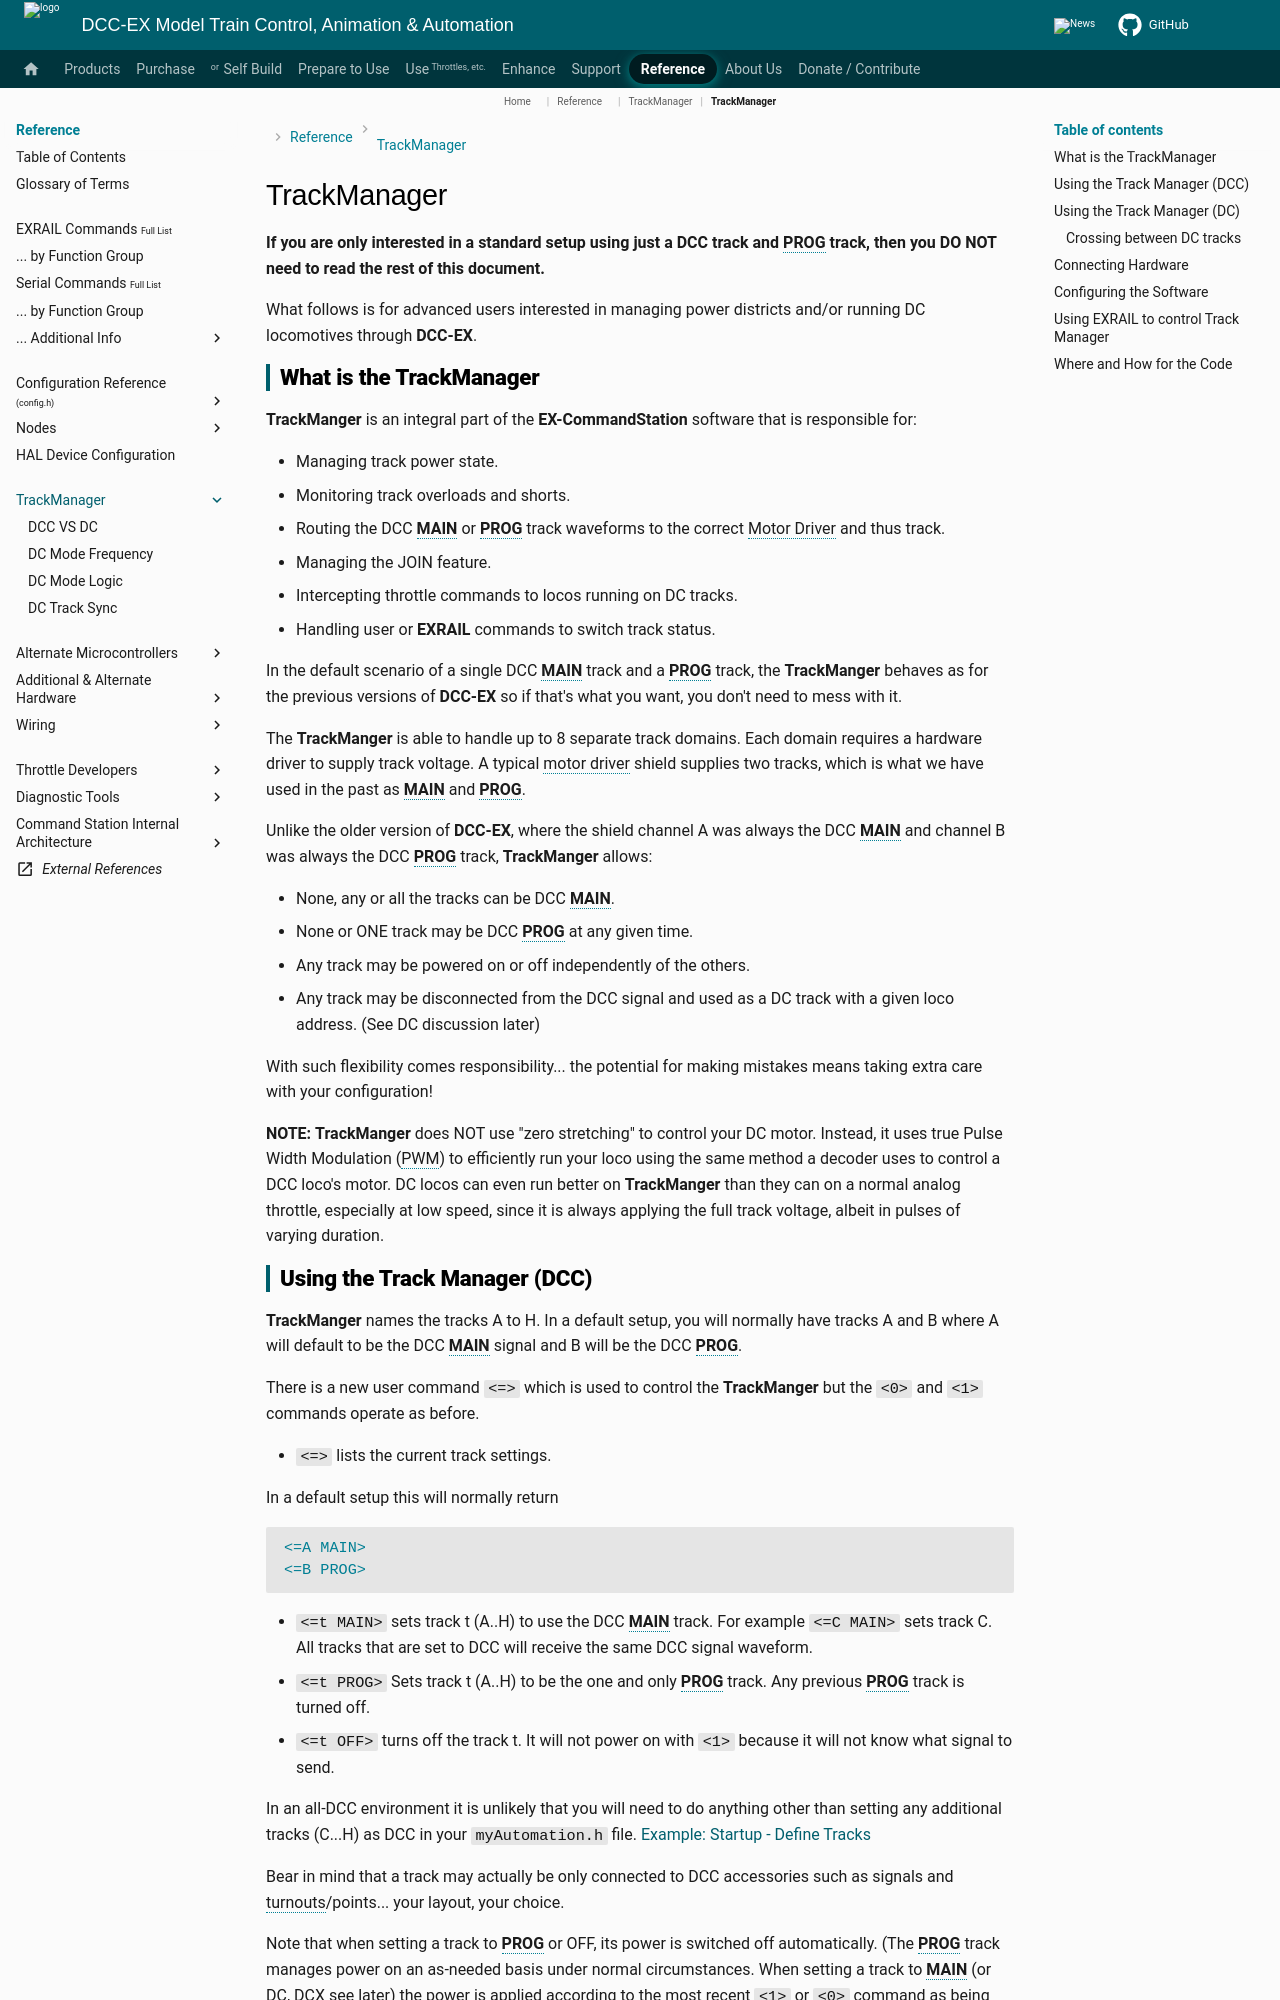

repository: DCC-EX/mkdocs-test · page: nodes/reference/trackmanager/index.html · generator: mkdocs

# TrackManager

**If you are only interested in a standard setup using just a DCC track and PROG track, then you DO NOT need to read the rest of this document.**

What follows is for advanced users interested in managing power districts and/or running DC locomotives through **DCC-EX**.

## What is the TrackManager

**TrackManger** is an integral part of the **EX-CommandStation** software that is responsible for:

- Managing track power state.
- Monitoring track overloads and shorts.
- Routing the DCC **MAIN** or **PROG** track waveforms to the correct Motor Driver and thus track.
- Managing the JOIN feature.
- Intercepting throttle commands to locos running on DC tracks.
- Handling user or **EXRAIL**  commands to switch track status.

In the default scenario of a single DCC **MAIN** track and a **PROG** track, the **TrackManger** behaves as for the previous versions of **DCC-EX** so if that's what you want, you don't need to mess with it.

The **TrackManger** is able to handle up to 8 separate track domains. Each domain requires a hardware driver to supply track voltage. A typical motor driver shield supplies two tracks, which is what we have used in the past as **MAIN** and **PROG**.

Unlike the older version of **DCC-EX**, where the shield channel A was always the DCC **MAIN** and channel B was always the DCC **PROG** track, **TrackManger** allows:

- None, any or all the tracks can be DCC **MAIN**.
- None or ONE track may be DCC **PROG** at any given time.
- Any track may be powered on or off independently of the others.
- Any track may be disconnected from the DCC signal and used as a DC track with a given loco address. (See DC discussion later)

With such flexibility comes responsibility... the potential for making mistakes means taking extra care with your configuration!

**NOTE:** **TrackManger** does NOT use "zero stretching" to control your DC motor. Instead, it uses true Pulse Width Modulation (PWM) to efficiently run your loco using the same method a decoder uses to control a DCC loco's motor. DC locos can even run better on **TrackManger** than they can on a normal analog throttle, especially at low speed, since it is always applying the full track voltage, albeit in pulses of varying duration.

## Using the Track Manager (DCC)

**TrackManger** names the tracks A to H. In a default setup, you will normally have tracks A and B where A will default to be the DCC **MAIN** signal and B will be the DCC **PROG**.

There is a new user command `<=>` which is used to control the **TrackManger** but the `<0>` and `<1>` commands operate as before.

- `<=>`  lists the current track settings.

In a default setup this will normally return

```console
<=A MAIN>
<=B PROG>
```

- `<=t MAIN>`  sets track t (A..H) to use the DCC **MAIN** track.   For example `<=C MAIN>` sets track C. All tracks that are set to DCC will receive the same DCC signal waveform.
- `<=t PROG>` Sets track t (A..H) to be the one and only **PROG** track. Any previous **PROG** track is turned off.
- `<=t OFF>` turns off the track t. It will not power on with `<1>` because it will not know what signal to send.

In an all-DCC environment it is unlikely that you will need to do anything other than setting any additional tracks (C...H) as DCC in your `myAutomation.h` file.  [Example:  Startup - Define Tracks](/enhance/dc-running.md)

Bear in mind that a track may actually be only connected to DCC accessories such as signals and turnouts/points... your layout, your choice.

Note that when setting a track to **PROG** or OFF, its power is switched off automatically. (The **PROG** track manages power on an as-needed basis under normal circumstances.
When setting a track to **MAIN** (or DC, DCX see later) the power is applied according to the most recent `<1>` or `<0>` command as being the most compatible with previous versions.
